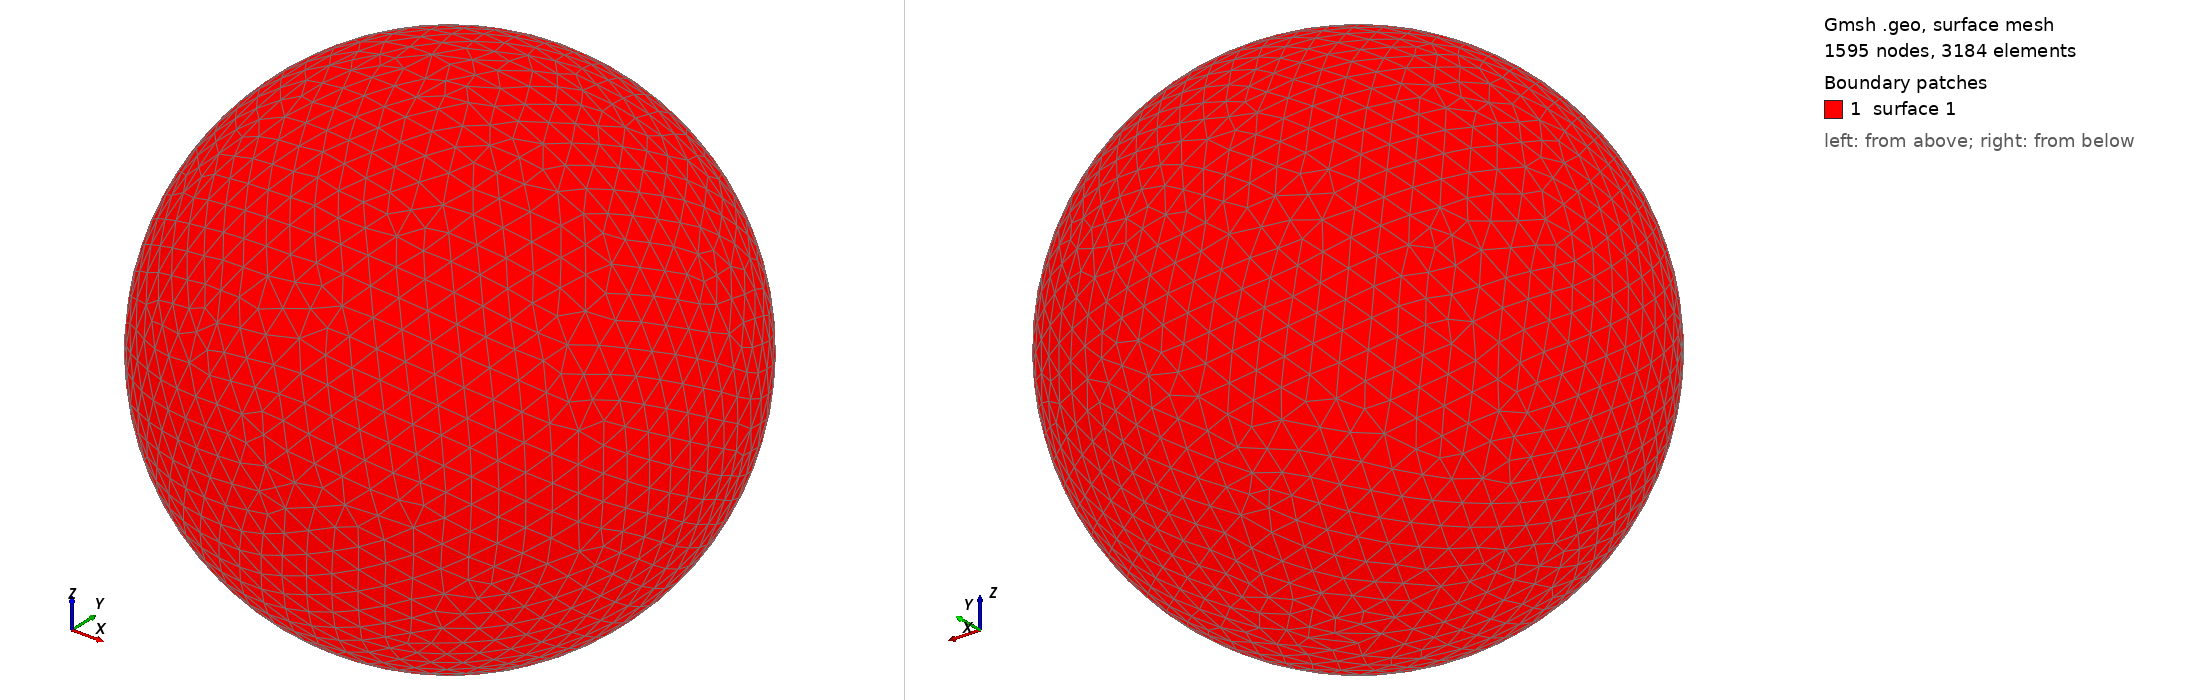

Gmsh geometry script, surface-meshed: 1595 nodes, 3184 surface elements. Boundary patches (legend numbers): 1 surface 1. Left view from above one corner, right view from below the opposite corner. The script declares no physical surfaces, so the legend lists its geometric surfaces. The drawing asked Gmsh for element sizes between 1% and 20% of the model's largest extent; the script's own settings can give other sizes.

=== shot2777.geo (drawn) ===
SetFactory("OpenCASCADE");
Point(1) = {0,0,0,0};
Sphere(1) = {0,0,0,0.79840000};
MeshSize{ PointsOf{ Surface{:}; } } = 0.079840000;
Mesh.ElementOrder=1;
Mesh.Format=39;
